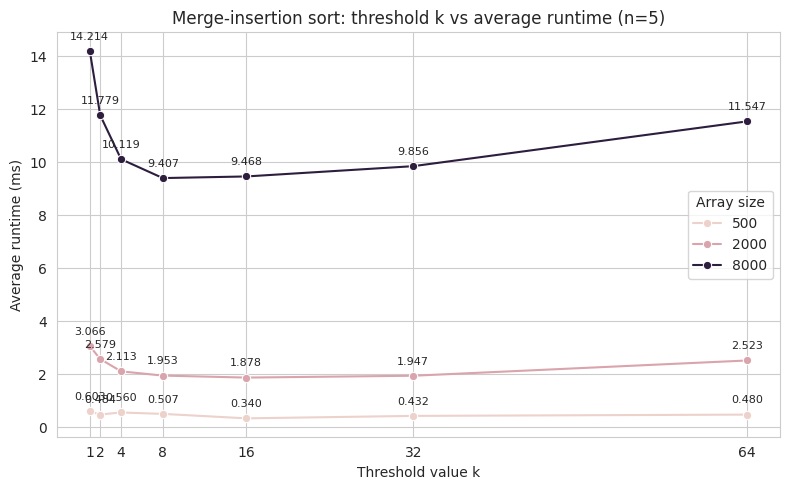

Write the Python code that produced this figure.
""""
CS361 - HW2
Problem 2 - Hybrid Sort - Merge Sort with Insertion Sort
Author: Shrey Poshiya
"""

import math
import time
import random
import seaborn as sns
import matplotlib.pyplot as plt
import pandas as pd

# set style for seaborn
sns.set_style("whitegrid")


## variables
N = [500, 2000, 8000]
K = [1,2,4,8,16,32,64]
numTrials = 5

# merge sort implementation
def mergeSort(arr, k):
    
    # change the lowest bound for return
    if len(arr) <= k:
        arr = insertionSort(arr)
        return arr

    mid = len(arr) // 2

    lower = mergeSort(arr[:mid], k)
    higher = mergeSort(arr[mid:], k)

    return merge(lower, higher)


def merge(A,B):

    # if i were not using python list, C would be iitialized to be length of len(A) + len(B)
    C = []
    a = 0
    b = 0

    # iterate over the two lists and merge
    while (a < len(A)) and (b < len(B)):
        if A[a] < B[b]:
            C.append(A[a])
            a += 1
        else:
            C.append(B[b])
            b += 1

    # if any elements missed from either, add them to the final list
    while (a < len(A)):
        C.append(A[a])
        a += 1
    
    while (b < len(B)):
        C.append(B[b])
        b += 1

    return C


def insertionSort(A):
   
    assert len(A) > 0, "error, ensure that provided list is NOT empty"

    for i in range(1, len(A)):
        
        # initialzie 
        key = A[i]
        j = i - 1
        
        # shift up any elements that are greater than the key
        while j >= 0 and key <= A[j]:
            A[j + 1] = A[j]
            j  -= 1

        # move the key behind the shited up elements
        A[j+1] = key

    return A


def main():

    # actual emperical results
    results = {}
    
    for n in N:
        sub_result = {}
        for k in K:
            sub_sub_result = []
            for _ in range(numTrials):
                # genreate random array
                # doing this to prevent duplicates in the list
                array = [i for i in range(n)]
                random_list = random.sample(array, len(array))

                start = time.time()
                sorted_array = mergeSort(random_list, k=k)
                end = time.time()

                total_time = end - start

                sub_sub_result.append(total_time)

            sub_result[f"{k}"] = sub_sub_result

        results[f"{n}"] = sub_result

    # plotting
    plot_data = []
    for n_str, k_times in results.items():
        n_val = int(n_str)
        for k_str, times in k_times.items():
            k_val = int(k_str)
            avg_sec = sum(times) / len(times)
            avg_ms = avg_sec * 1000
            plot_data.append({"k": k_val, "array_size": n_val, "avg_runtime_ms": avg_ms})

    df = pd.DataFrame(plot_data)

    plt.figure(figsize=(8, 5))
    sns.lineplot(data=df, x="k", y="avg_runtime_ms", hue="array_size", marker="o")
    for _, row in df.iterrows():
        plt.annotate(
            f"{row['avg_runtime_ms']:.3f}",
            (row["k"], row["avg_runtime_ms"]),
            textcoords="offset points",
            xytext=(0, 8),
            ha="center",
            fontsize=8,
        )
    plt.xticks(K)
    plt.xlabel("Threshold value k")
    plt.ylabel("Average runtime (ms)")
    plt.title("Merge-insertion sort: threshold k vs average runtime (n=5)")
    plt.legend(title="Array size")
    plt.tight_layout()
    plt.show()

    print(results)


if __name__ == "__main__":
    main()
